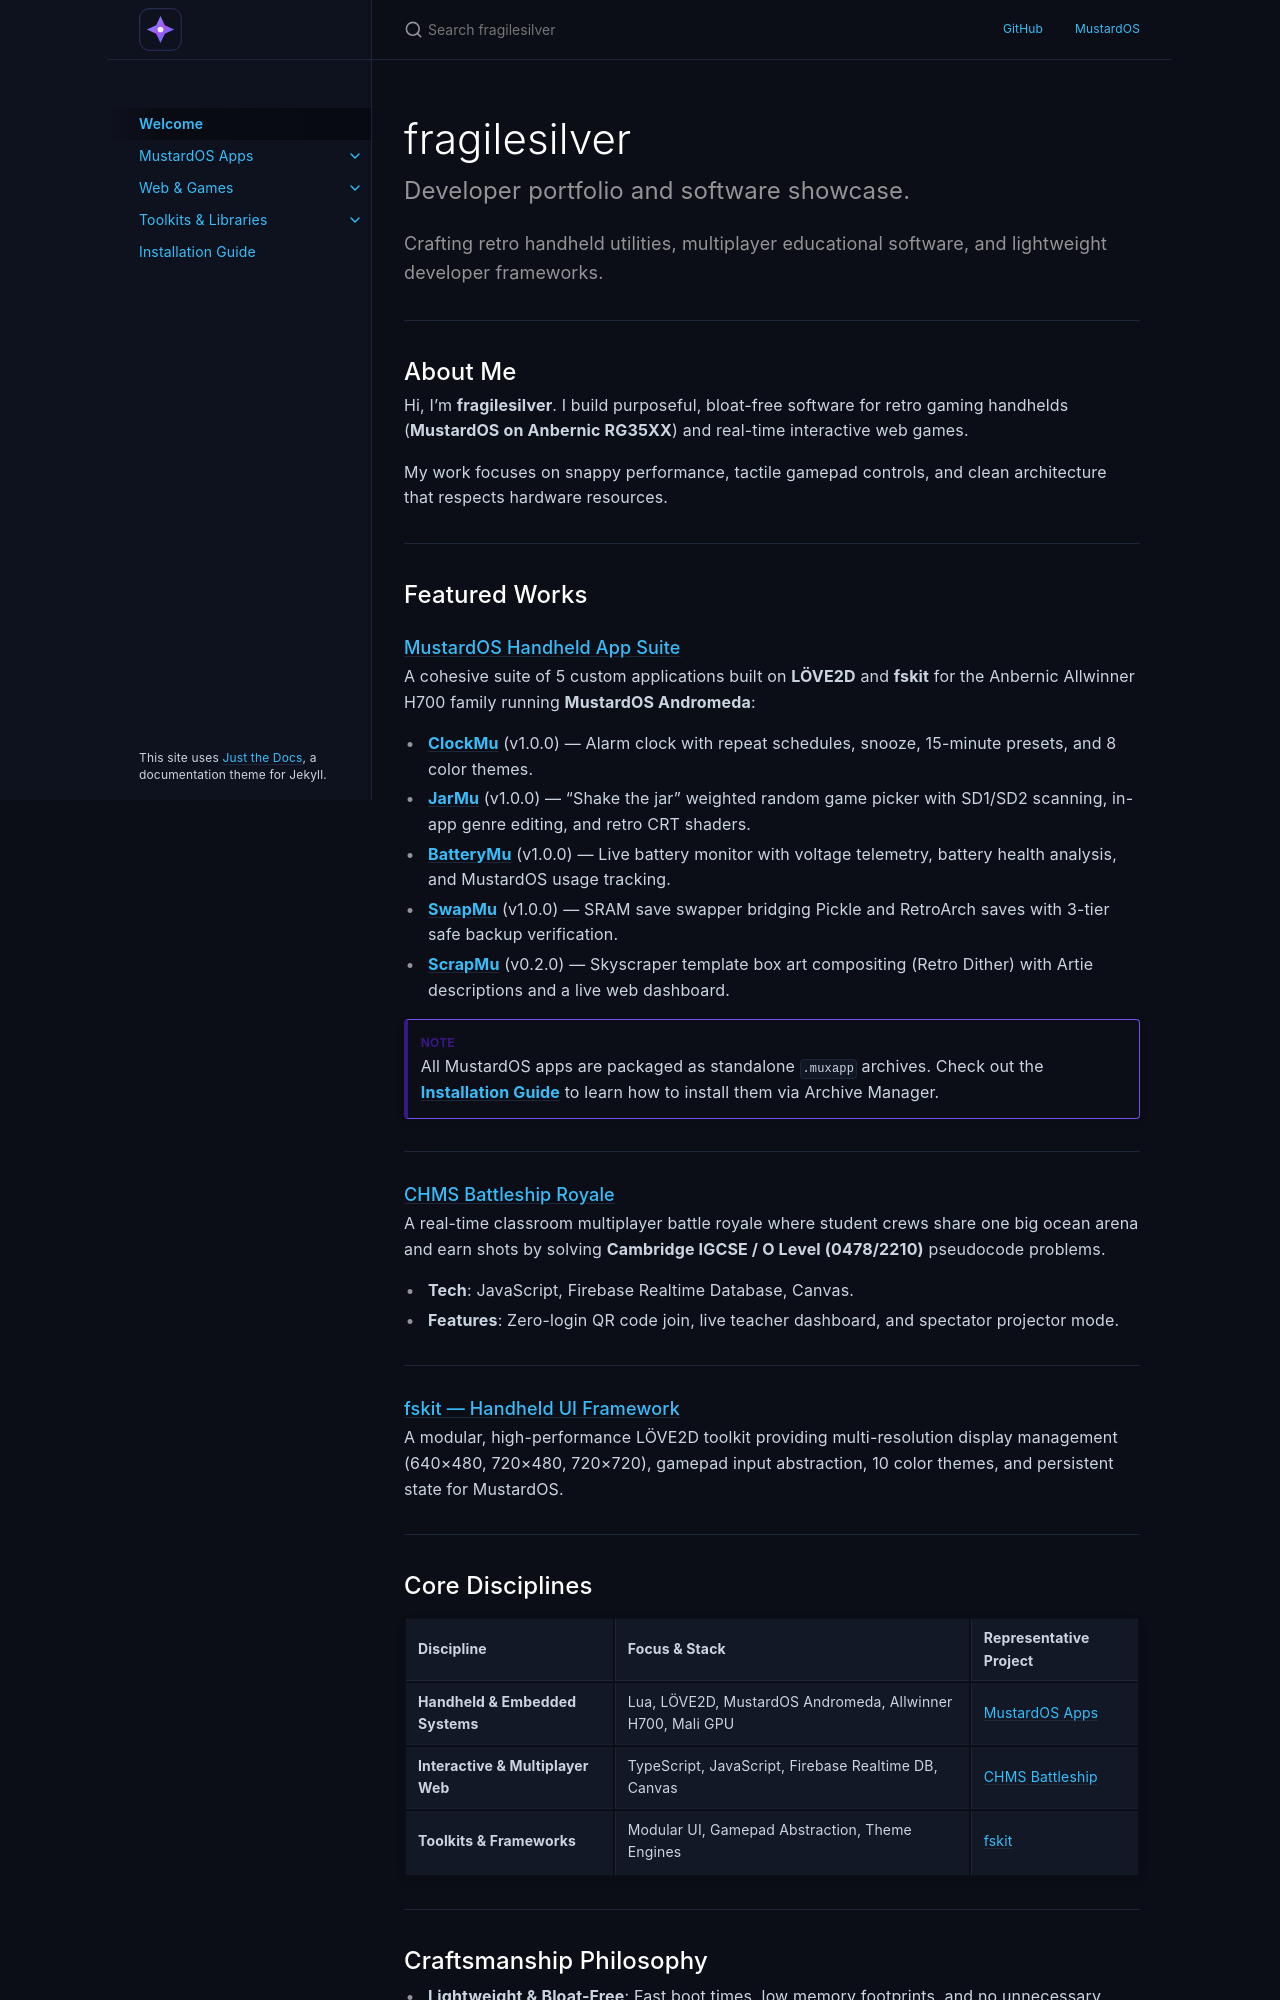

repository: fragilesilver/fragilesilver.github.io · page: index.html · generator: jekyll

---
layout: default
title: Welcome
nav_order: 1
description: "Developer portfolio and software showcase of fragilesilver."
permalink: /
---

# fragilesilver
{: .fs-9 }

Developer portfolio and software showcase.
{: .fs-6 .text-grey-dk-000 }

Crafting retro handheld utilities, multiplayer educational software, and lightweight developer frameworks.
{: .fs-5 .text-grey-dk-000 }

---

## About Me

Hi, I'm **fragilesilver**. I build purposeful, bloat-free software for retro gaming handhelds (**MustardOS on Anbernic RG35XX**) and real-time interactive web games. 

My work focuses on snappy performance, tactile gamepad controls, and clean architecture that respects hardware resources.

---

## Featured Works

### [MustardOS Handheld App Suite]({% link apps/index.md %})
A cohesive suite of 5 custom applications built on **LÖVE2D** and **fskit** for the Anbernic Allwinner H700 family running **MustardOS Andromeda**:

* **[ClockMu]({% link apps/clockmu.md %})** (v1.0.0) — Alarm clock with repeat schedules, snooze, 15-minute presets, and 8 color themes.
* **[JarMu]({% link apps/jarmu.md %})** (v1.0.0) — "Shake the jar" weighted random game picker with SD1/SD2 scanning, in-app genre editing, and retro CRT shaders.
* **[BatteryMu]({% link apps/batterymu.md %})** (v1.0.0) — Live battery monitor with voltage telemetry, battery health analysis, and MustardOS usage tracking.
* **[SwapMu]({% link apps/swapmu.md %})** (v1.0.0) — SRAM save swapper bridging Pickle and RetroArch saves with 3-tier safe backup verification.
* **[ScrapMu]({% link apps/scrapmu.md %})** (v0.2.0) — Skyscraper template box art compositing (Retro Dither) with Artie descriptions and a live web dashboard.

{: .note }
> All MustardOS apps are packaged as standalone `.muxapp` archives. Check out the **[Installation Guide]({% link guide/install.md %})** to learn how to install them via Archive Manager.

---

### [CHMS Battleship Royale]({% link projects/chms-battleship.md %})
A real-time classroom multiplayer battle royale where student crews share one big ocean arena and earn shots by solving **Cambridge IGCSE / O Level (0478/2210)** pseudocode problems.

* **Tech**: JavaScript, Firebase Realtime Database, Canvas.
* **Features**: Zero-login QR code join, live teacher dashboard, and spectator projector mode.

---

### [fskit — Handheld UI Framework]({% link toolkits/fskit.md %})
A modular, high-performance LÖVE2D toolkit providing multi-resolution display management (640×480, 720×480, 720×720), gamepad input abstraction, 10 color themes, and persistent state for MustardOS.

---
